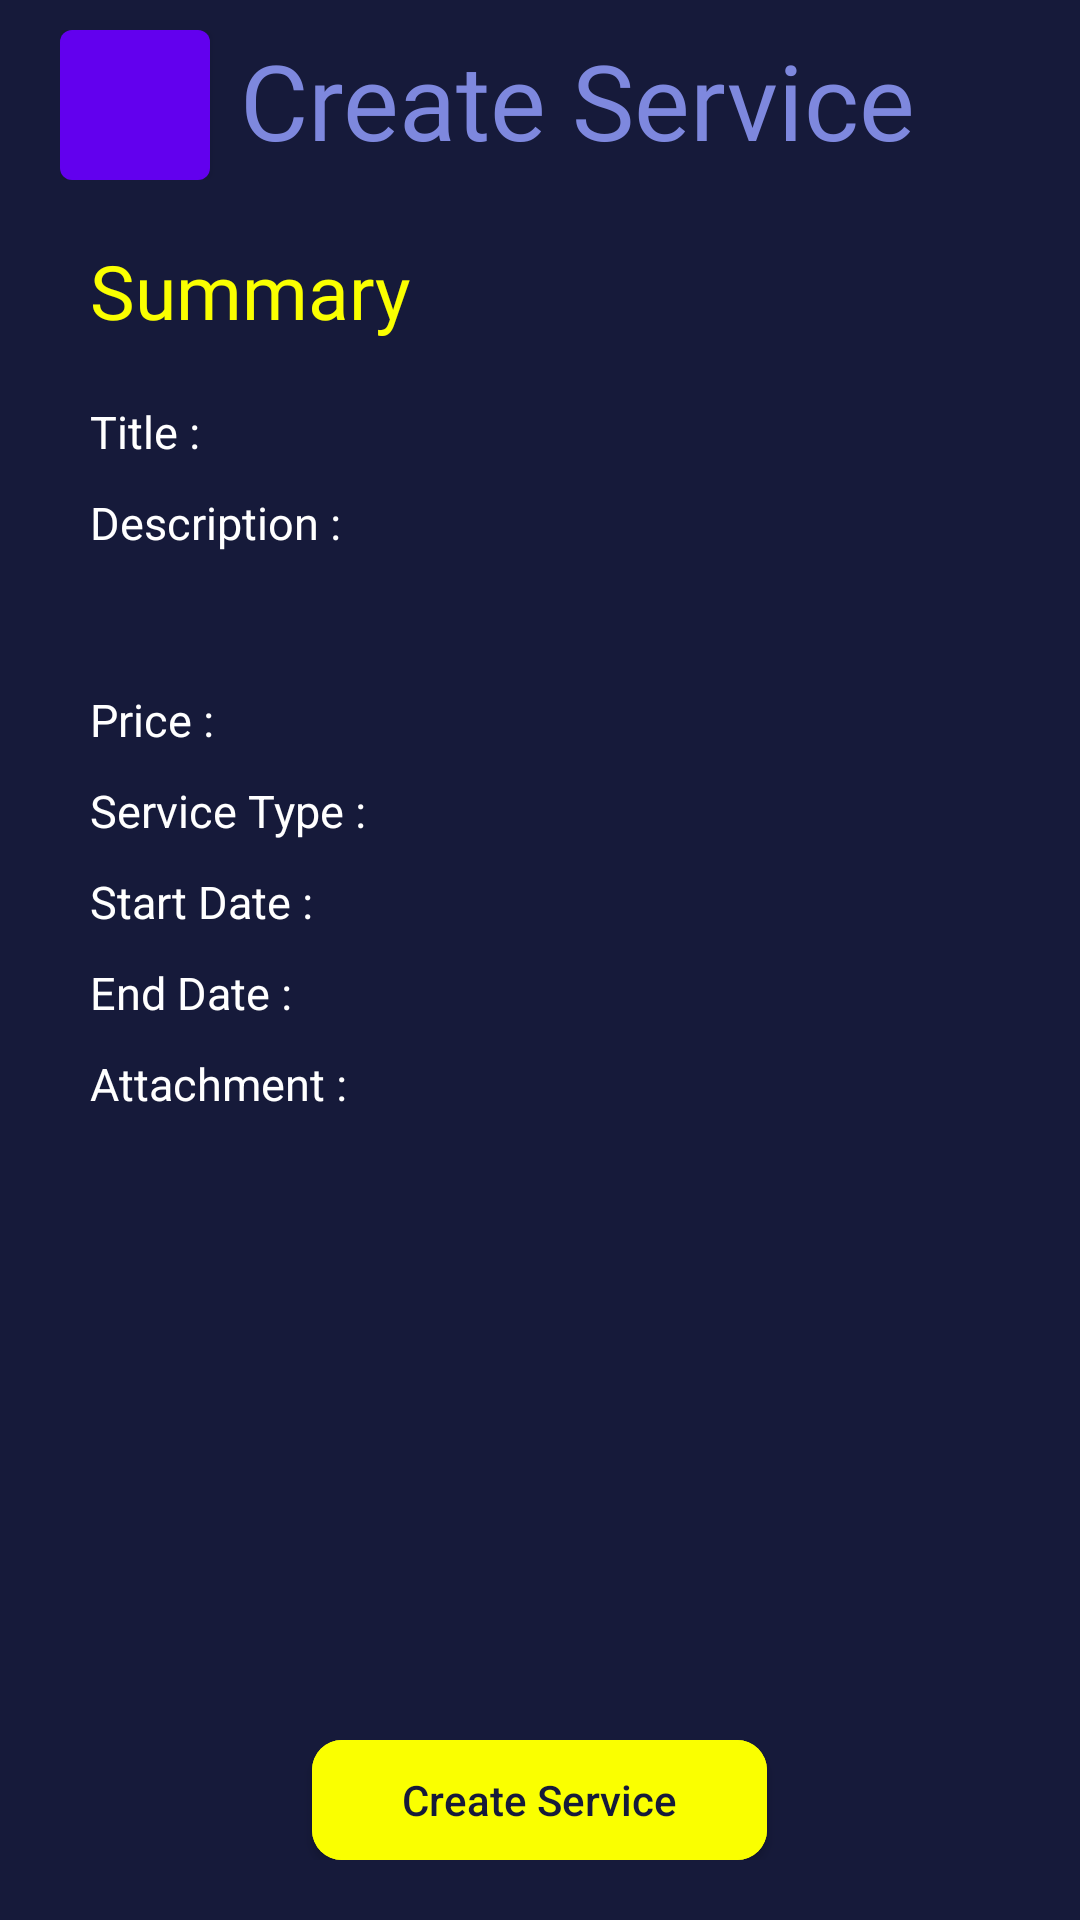

Android layout source for this screen:
<!-- AndroidManifest.xml: application theme Theme.Light -->
<!-- res/layout/activity_create_service_summary.xml -->
<?xml version="1.0" encoding="utf-8"?>
<RelativeLayout xmlns:android="http://schemas.android.com/apk/res/android"
    xmlns:app="http://schemas.android.com/apk/res-auto"
    xmlns:tools="http://schemas.android.com/tools"
    android:layout_width="match_parent"
    android:layout_height="match_parent"
    android:background="@color/selected_color"
    tools:context=".ui.my_service.CreateServiceSummaryActivity">

    <LinearLayout
        android:layout_width="match_parent"
        android:layout_height="wrap_content"
        android:layout_marginTop="10dp"
        android:orientation="vertical">

        <LinearLayout
            android:layout_width="match_parent"
            android:layout_height="wrap_content"
            android:layout_marginStart="20dp"
            android:gravity="center_vertical"
            android:orientation="horizontal">

            <com.google.android.material.button.MaterialButton
                android:id="@+id/backBtn"
                android:layout_width="50dp"
                android:layout_height="50dp"
                android:insetLeft="0dp"
                android:insetTop="0dp"
                android:insetRight="0dp"
                android:insetBottom="0dp"
                app:icon="@drawable/icon_back"
                app:iconGravity="textStart"
                app:iconPadding="0dp"
                app:iconSize="40dp" />

            <TextView
                android:layout_width="wrap_content"
                android:layout_height="wrap_content"
                android:layout_gravity="center_horizontal"
                android:layout_marginStart="10dp"
                android:ellipsize="end"
                android:fontFamily="@font/museomoderno_bold"
                android:maxLines="1"
                android:text="@string/create_service"
                android:textColor="@color/primary_color"
                android:textSize="35sp" />

        </LinearLayout>

        <LinearLayout
            android:layout_width="match_parent"
            android:layout_height="wrap_content"
            android:layout_marginHorizontal="30dp"
            android:orientation="vertical">


            <TextView
                android:layout_width="wrap_content"
                android:layout_height="wrap_content"
                android:layout_marginTop="20dp"
                android:ellipsize="end"
                android:fontFamily="@font/museomoderno_bold"
                android:maxLines="1"
                android:text="@string/summary"
                android:textColor="@color/logo_color"
                android:textSize="25sp" />

            <TextView
                android:id="@+id/title"
                android:layout_width="wrap_content"
                android:layout_height="wrap_content"
                android:layout_marginTop="20dp"
                android:text="@string/title_text"
                android:textColor="@color/white"
                android:textSize="15sp" />

            <TextView
                android:id="@+id/description"
                android:layout_width="wrap_content"
                android:layout_height="wrap_content"
                android:layout_marginTop="10dp"
                android:ellipsize="end"
                android:minLines="3"
                android:text="@string/description_text"
                android:textColor="@color/white"
                android:textSize="15sp" />

            <TextView
                android:id="@+id/price"
                android:layout_width="wrap_content"
                android:layout_height="wrap_content"
                android:layout_marginTop="10dp"
                android:text="@string/price_text"
                android:textColor="@color/white"
                android:textSize="15sp" />

            <TextView
                android:id="@+id/serviceType"
                android:layout_width="wrap_content"
                android:layout_height="wrap_content"
                android:layout_marginTop="10dp"
                android:text="@string/service_type_text"
                android:textColor="@color/white"
                android:textSize="15sp" />

            <TextView
                android:id="@+id/startDate"
                android:layout_width="wrap_content"
                android:layout_height="wrap_content"
                android:layout_marginTop="10dp"
                android:text="@string/start_date_text"
                android:textColor="@color/white"
                android:textSize="15sp" />

            <TextView
                android:id="@+id/endDate"
                android:layout_width="wrap_content"
                android:layout_height="wrap_content"
                android:layout_marginTop="10dp"
                android:text="@string/end_date_text"
                android:textColor="@color/white"
                android:textSize="15sp" />

            <TextView
                android:layout_width="wrap_content"
                android:layout_height="wrap_content"
                android:layout_marginTop="10dp"
                android:text="@string/attachment_text"
                android:textColor="@color/white"
                android:textSize="15sp" />

            <androidx.recyclerview.widget.RecyclerView
                android:id="@+id/attachmentRecyclerView"
                android:layout_width="match_parent"
                android:layout_height="wrap_content"
                android:layout_marginTop="10dp"
                android:overScrollMode="never"
                tools:itemCount="3"
                tools:listitem="@layout/item_attachment" />
        </LinearLayout>

    </LinearLayout>

    <LinearLayout
        android:id="@+id/buttonLayout"
        android:layout_width="match_parent"
        android:layout_height="wrap_content"
        android:layout_alignParentBottom="true"
        android:layout_marginHorizontal="30dp"
        android:layout_marginTop="10dp"
        android:layout_marginBottom="20dp"
        android:gravity="center_horizontal"
        android:orientation="horizontal">

        <com.google.android.material.button.MaterialButton
            android:id="@+id/createServiceBtn"
            android:layout_width="wrap_content"
            android:layout_height="40dp"
            android:paddingHorizontal="30dp"
            android:backgroundTint="@color/logo_color"
            android:insetTop="0dp"
            android:insetBottom="0dp"
            android:letterSpacing="0"
            android:text="@string/create_service"
            android:textAllCaps="false"
            android:textColor="@color/selected_color"
            app:cornerRadius="10dp"/>

    </LinearLayout>
</RelativeLayout>
<!-- res/layout/item_attachment.xml (included above) -->
<?xml version="1.0" encoding="utf-8"?>
<LinearLayout xmlns:android="http://schemas.android.com/apk/res/android"
    android:layout_width="match_parent"
    android:layout_height="wrap_content"
    android:background="@color/selected_color"
    android:gravity="center_vertical"
    android:orientation="horizontal"
    android:paddingVertical="5dp">

    <ImageView
        android:layout_width="wrap_content"
        android:layout_height="wrap_content"
        android:src="@drawable/icon_attachment" />

    <TextView
        android:id="@+id/attachmentName"
        android:layout_width="wrap_content"
        android:layout_height="wrap_content"
        android:layout_marginStart="10dp"
        android:text="Attachment Name"
        android:maxLines="1"
        android:ellipsize="end"
        android:textColor="@color/white" />

</LinearLayout>
<!-- resources referenced by this layout -->
<resources>
  <color name="logo_color">#FAFF00</color>
  <color name="primary_color">#7E88DE</color>
  <color name="selected_color">#161A3A</color>
  <color name="white">#FFFFFFFF</color>
  <!-- drawable icon_attachment (drawable) -->
  <vector xmlns:android="http://schemas.android.com/apk/res/android"
      android:width="15dp"
      android:height="15dp"
      android:viewportWidth="15"
      android:viewportHeight="15">
    <path
        android:pathData="M5.322,11.512C5.253,11.512 5.191,11.498 5.122,11.47C4.93,11.393 4.807,11.198 4.807,10.988V6.802C4.807,6.516 5.04,6.279 5.322,6.279C5.603,6.279 5.837,6.516 5.837,6.802V9.726L6.331,9.223C6.53,9.021 6.86,9.021 7.059,9.223C7.258,9.426 7.258,9.76 7.059,9.963L5.685,11.358C5.589,11.456 5.452,11.512 5.322,11.512Z"
        android:fillColor="#FAFF00"/>
    <path
        android:pathData="M5.321,11.512C5.191,11.512 5.06,11.463 4.957,11.358L3.584,9.963C3.385,9.76 3.385,9.426 3.584,9.223C3.783,9.021 4.113,9.021 4.312,9.223L5.685,10.619C5.884,10.821 5.884,11.156 5.685,11.358C5.582,11.463 5.451,11.512 5.321,11.512Z"
        android:fillColor="#FAFF00"/>
    <path
        android:pathData="M9.441,15H5.321C1.593,15 0,13.381 0,9.593V5.407C0,1.619 1.593,0 5.321,0H8.754C9.036,0 9.269,0.237 9.269,0.523C9.269,0.809 9.036,1.047 8.754,1.047H5.321C2.156,1.047 1.03,2.191 1.03,5.407V9.593C1.03,12.809 2.156,13.953 5.321,13.953H9.441C12.606,13.953 13.732,12.809 13.732,9.593V6.105C13.732,5.819 13.965,5.581 14.247,5.581C14.528,5.581 14.762,5.819 14.762,6.105V9.593C14.762,13.381 13.169,15 9.441,15Z"
        android:fillColor="#FAFF00"/>
    <path
        android:pathData="M14.247,6.628H11.501C9.152,6.628 8.239,5.7 8.239,3.314V0.523C8.239,0.314 8.363,0.119 8.555,0.042C8.747,-0.042 8.967,0.007 9.118,0.153L14.611,5.735C14.755,5.881 14.803,6.112 14.721,6.307C14.638,6.502 14.453,6.628 14.247,6.628ZM9.269,1.786V3.314C9.269,5.114 9.729,5.581 11.501,5.581H13.004L9.269,1.786Z"
        android:fillColor="#FAFF00"/>
  </vector>
  <string name="attachment_text">Attachment :</string>
  <string name="create_service">Create Service</string>
  <string name="description_text">Description :</string>
  <string name="end_date_text">End Date :</string>
  <string name="price_text">Price :</string>
  <string name="service_type_text">Service Type :</string>
  <string name="start_date_text">Start Date :</string>
  <string name="summary">Summary</string>
  <string name="title_text">Title :</string>
  <style name="Theme.Light" parent="Theme.MaterialComponents.DayNight.NoActionBar">
          <item name="primary_color">@color/primary_color</item>
          <item name="logo_color">@color/logo_color</item>
  
  
      </style>
</resources>
